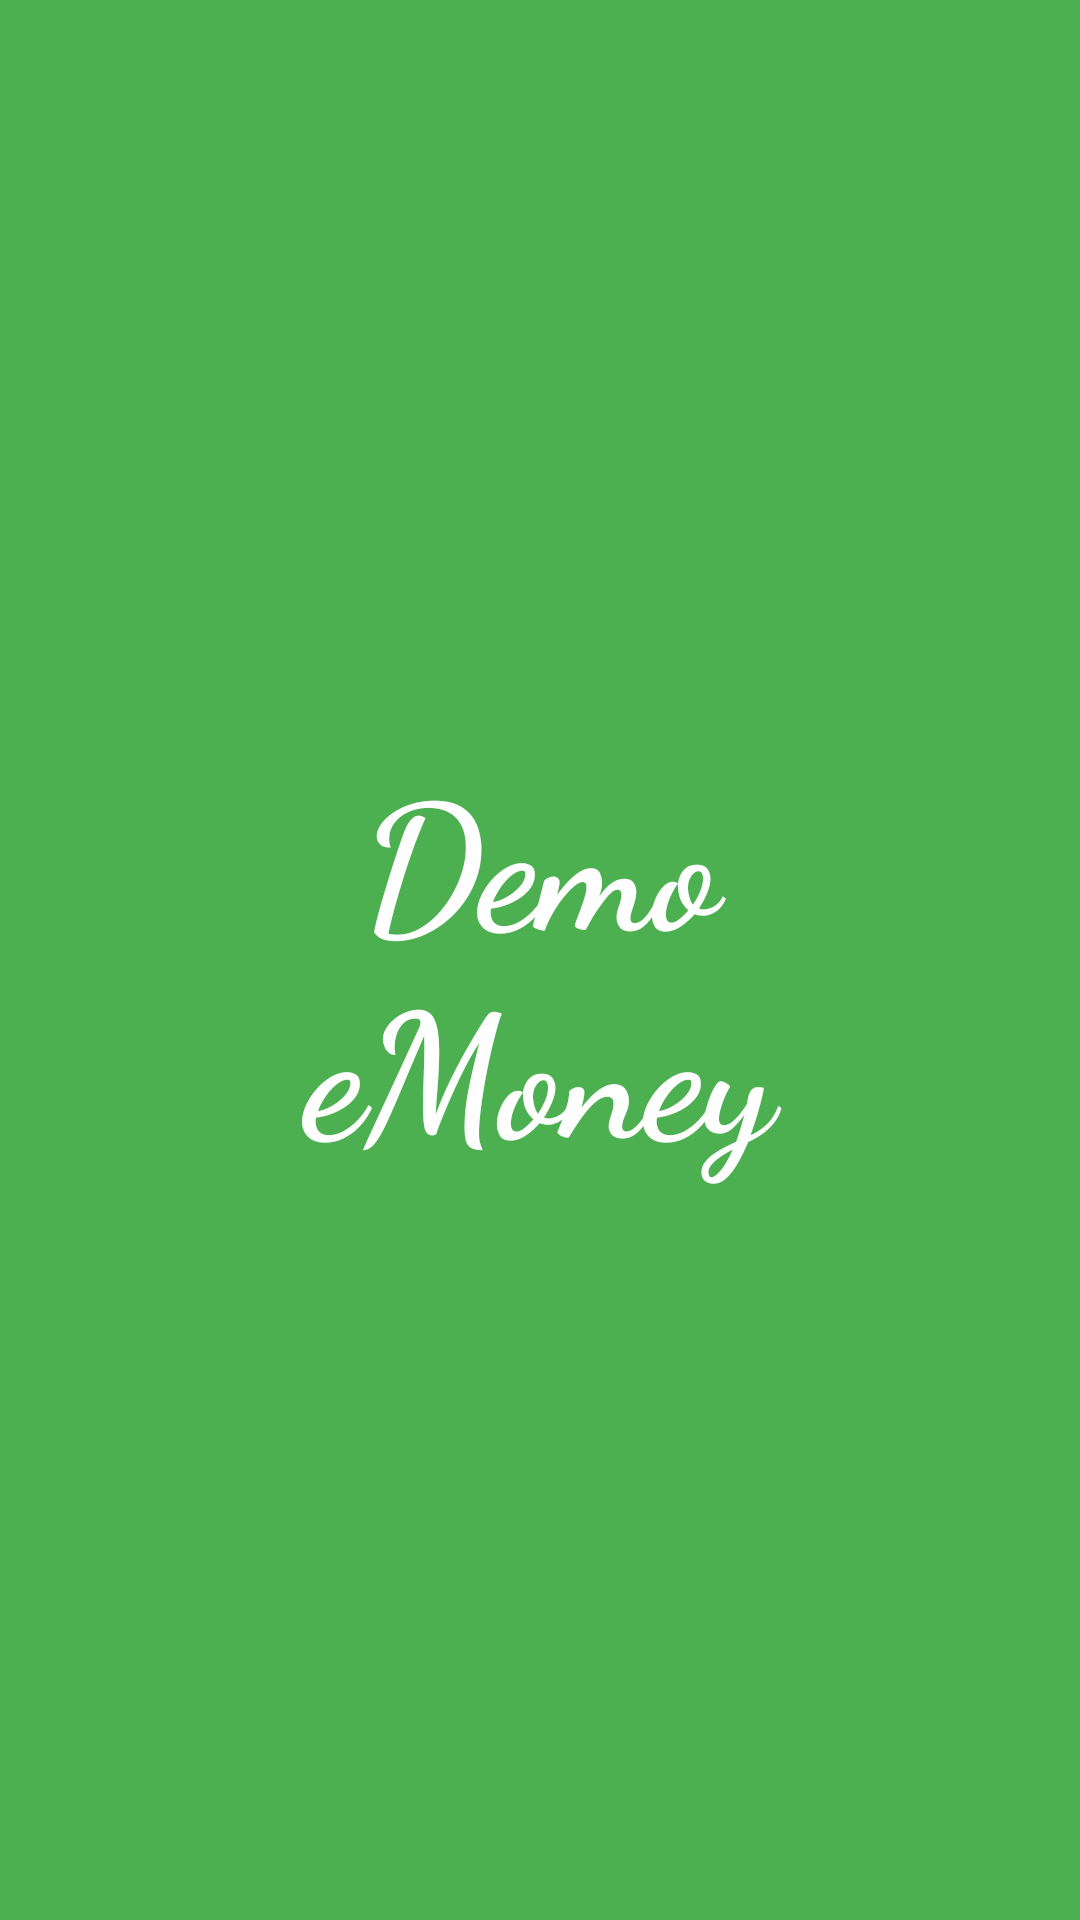

Write the Android layout XML for this screen, with the resource values it uses.
<!-- AndroidManifest.xml: activity theme Theme.DemoEMoney.NoActionBar.Splash -->
<!-- res/layout/activity_splash.xml -->
<?xml version="1.0" encoding="utf-8"?>
<androidx.constraintlayout.widget.ConstraintLayout xmlns:android="http://schemas.android.com/apk/res/android"
    xmlns:app="http://schemas.android.com/apk/res-auto"
    xmlns:tools="http://schemas.android.com/tools"
    android:layout_width="match_parent"
    android:layout_height="match_parent"
    android:background="@color/primary"
    tools:context=".SplashActivity">

    <TextView
        android:id="@+id/text_banner"
        android:layout_width="match_parent"
        android:layout_height="wrap_content"
        android:fontFamily="cursive"
        android:text="@string/banner_splash_screen"
        android:gravity="center_horizontal"
        android:textColor="@color/white"
        android:textSize="58sp"
        android:textStyle="bold"
        app:layout_constraintBottom_toBottomOf="parent"
        app:layout_constraintEnd_toEndOf="parent"
        app:layout_constraintStart_toStartOf="parent"
        app:layout_constraintTop_toTopOf="parent" />

</androidx.constraintlayout.widget.ConstraintLayout>
<!-- resources referenced by this layout -->
<resources>
  <color name="primary">#4CAF50</color>
  <color name="white">#FFFFFFFF</color>
  <string name="banner_splash_screen">Demo\neMoney</string>
  <style name="Theme.DemoEMoney.NoActionBar.Splash">
          <item name="colorPrimaryVariant">@color/primary</item>
          <item name="android:navigationBarColor">@color/primary</item>
          <item name="android:windowBackground">@color/primary</item>
      </style>
</resources>
